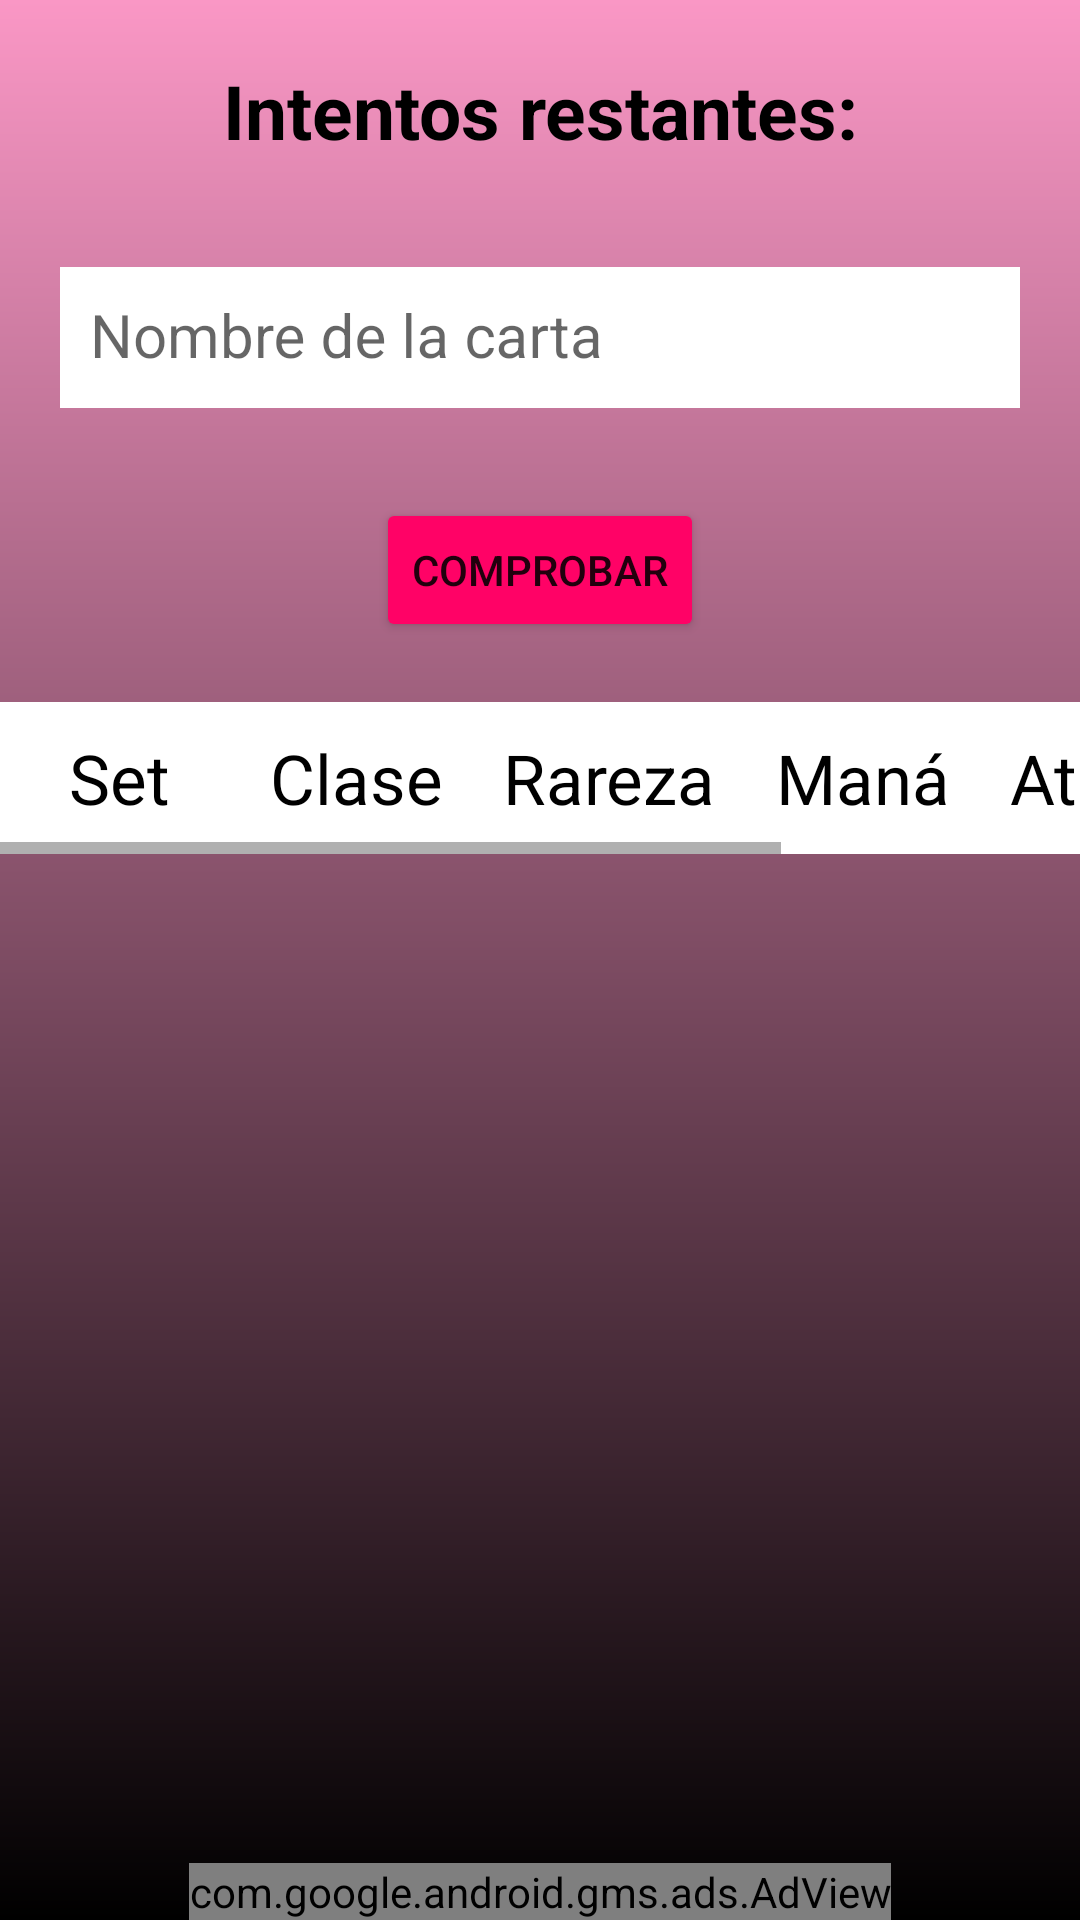

Layout XML and referenced resources for this Android screen:
<!-- AndroidManifest.xml: application theme Theme.HearthApp -->
<!-- res/layout/activity_guess_game.xml -->
<?xml version="1.0" encoding="utf-8"?>
<RelativeLayout xmlns:android="http://schemas.android.com/apk/res/android"
    xmlns:ads="http://schemas.android.com/apk/res-auto"
    xmlns:tools="http://schemas.android.com/tools"
    android:id="@+id/viewRoot"
    android:layout_width="match_parent"
    android:layout_height="wrap_content"
    android:background="@drawable/my_gradient_drawable_pink"
    android:orientation="vertical"
    tools:context=".GuessGameActivity">

    <LinearLayout
        android:id="@+id/linearLayout"
        android:layout_width="match_parent"
        android:layout_height="wrap_content"
        android:layout_alignParentTop="true"
        android:layout_centerHorizontal="true"
        android:orientation="vertical">

        <TextView
            android:id="@+id/counterTV"
            android:layout_width="match_parent"
            android:layout_height="wrap_content"
            android:layout_marginTop="20dp"
            android:text="@string/try_left"
            android:textAlignment="center"
            android:textColor="@color/black"
            android:textSize="25sp"
            android:textStyle="bold" />

        <com.google.android.material.textfield.TextInputLayout
            android:id="@+id/textInputLayout"
            style="@style/Widget.MaterialComponents.TextInputLayout.OutlinedBox.Dense"
            android:layout_width="match_parent"
            android:layout_height="wrap_content"
            android:layout_marginTop="10dp"
            android:padding="20dp">

            <AutoCompleteTextView
                android:id="@+id/cardNameACTV"
                android:layout_width="match_parent"
                android:layout_height="wrap_content"
                android:layout_gravity="center"
                android:layout_marginTop="20dp"
                android:background="@color/white"
                android:hint="@string/name_of_the_card"
                android:padding="10dp"
                android:textSize="20sp" />

        </com.google.android.material.textfield.TextInputLayout>

        <Button
            android:id="@+id/submitBTN"
            android:layout_width="wrap_content"
            android:layout_height="wrap_content"
            android:layout_gravity="center"
            android:layout_marginHorizontal="50dp"
            android:layout_marginTop="10dp"
            android:layout_marginBottom="10dp"
            android:backgroundTint="@color/beautyPink"
            android:text="@string/check" />

        <HorizontalScrollView
            android:id="@+id/horizontalScrollView"
            android:layout_width="match_parent"
            android:layout_height="wrap_content"
            android:layout_marginTop="10dp">

            <ScrollView
                android:layout_width="wrap_content"
                android:layout_height="wrap_content">

                <TableLayout
                    android:id="@+id/Tabla"
                    android:layout_width="match_parent"
                    android:layout_height="match_parent"
                    android:background="@color/white"
                    android:stretchColumns="1">

                    <TableRow
                        android:id="@+id/header"
                        android:layout_width="fill_parent"
                        android:layout_height="wrap_content">

                        <TextView
                            android:id="@+id/setColumn"
                            android:layout_width="80dp"
                            android:layout_height="wrap_content"
                            android:layout_gravity="center_horizontal"
                            android:padding="10dp"
                            android:text="@string/set"
                            android:textColor="@color/black"
                            android:textSize="23sp" />

                        <TextView
                            android:id="@+id/classColumn"
                            android:layout_width="wrap_content"
                            android:layout_height="wrap_content"
                            android:layout_gravity="center_horizontal"
                            android:padding="10dp"
                            android:text="@string/class_st"
                            android:textColor="@color/black"
                            android:textSize="23sp" />

                        <TextView
                            android:id="@+id/rarityColumn"
                            android:layout_width="wrap_content"
                            android:layout_height="wrap_content"
                            android:layout_gravity="center_horizontal"
                            android:padding="10dp"
                            android:text="@string/rarity"
                            android:textColor="@color/black"
                            android:textSize="23sp" />

                        <TextView
                            android:id="@+id/manaColumn"
                            android:layout_width="wrap_content"
                            android:layout_height="wrap_content"
                            android:padding="10dp"
                            android:text="@string/mana"
                            android:textColor="@color/black"
                            android:textSize="23sp" />

                        <TextView
                            android:id="@+id/attackColumn"
                            android:layout_width="wrap_content"
                            android:layout_height="wrap_content"
                            android:padding="10dp"
                            android:text="@string/attack"
                            android:textColor="@color/black"
                            android:textSize="23sp" />

                        <TextView
                            android:id="@+id/healthColumn"
                            android:layout_width="wrap_content"
                            android:layout_height="wrap_content"
                            android:padding="10dp"
                            android:text="@string/health"
                            android:textColor="@color/black"
                            android:textSize="23sp" />
                    </TableRow>
                </TableLayout>
            </ScrollView>
        </HorizontalScrollView>

    </LinearLayout>

    <com.google.android.gms.ads.AdView
        android:id="@+id/bannerAd"
        android:layout_width="wrap_content"
        android:layout_height="wrap_content"
        android:layout_alignParentBottom="true"
        android:layout_centerHorizontal="true"
        android:layout_gravity="bottom|center_horizontal"
        ads:adSize="BANNER"
        ads:adUnitId="ADMOB_BANNER_ID" />

</RelativeLayout>
<!-- resources referenced by this layout -->
<resources>
  <color name="beautyPink">#FF0266</color>
  <color name="black">#FF000000</color>
  <color name="white">#FFFFFFFF</color>
  <!-- drawable my_gradient_drawable_pink (drawable) -->
  <?xml version="1.0" encoding="utf-8"?>
  <shape xmlns:android="http://schemas.android.com/apk/res/android">
      <gradient
          android:type="linear"
          android:angle="90"
          android:startColor="#000000"
          android:endColor="#FA97C5" />
  </shape>
  <string name="attack">Ataque</string>
  <string name="check">Comprobar</string>
  <string name="class_st">Clase</string>
  <string name="health">Salud</string>
  <string name="mana">Maná</string>
  <string name="name_of_the_card">Nombre de la carta</string>
  <string name="rarity">Rareza</string>
  <string name="set">Set</string>
  <string name="try_left">Intentos restantes: </string>
  <style name="Theme.HearthApp" parent="Theme.MaterialComponents.Light.NoActionBar">
          
          <item name="colorPrimary">@color/pinkBackground</item>
          <item name="colorPrimaryDark">@color/pinkBackground</item>
          <item name="colorAccent">@color/teal_200</item>
          
      </style>
  <color name="pinkBackground">#FA97C5</color>
  <color name="teal_200">#FF03DAC5</color>
</resources>
